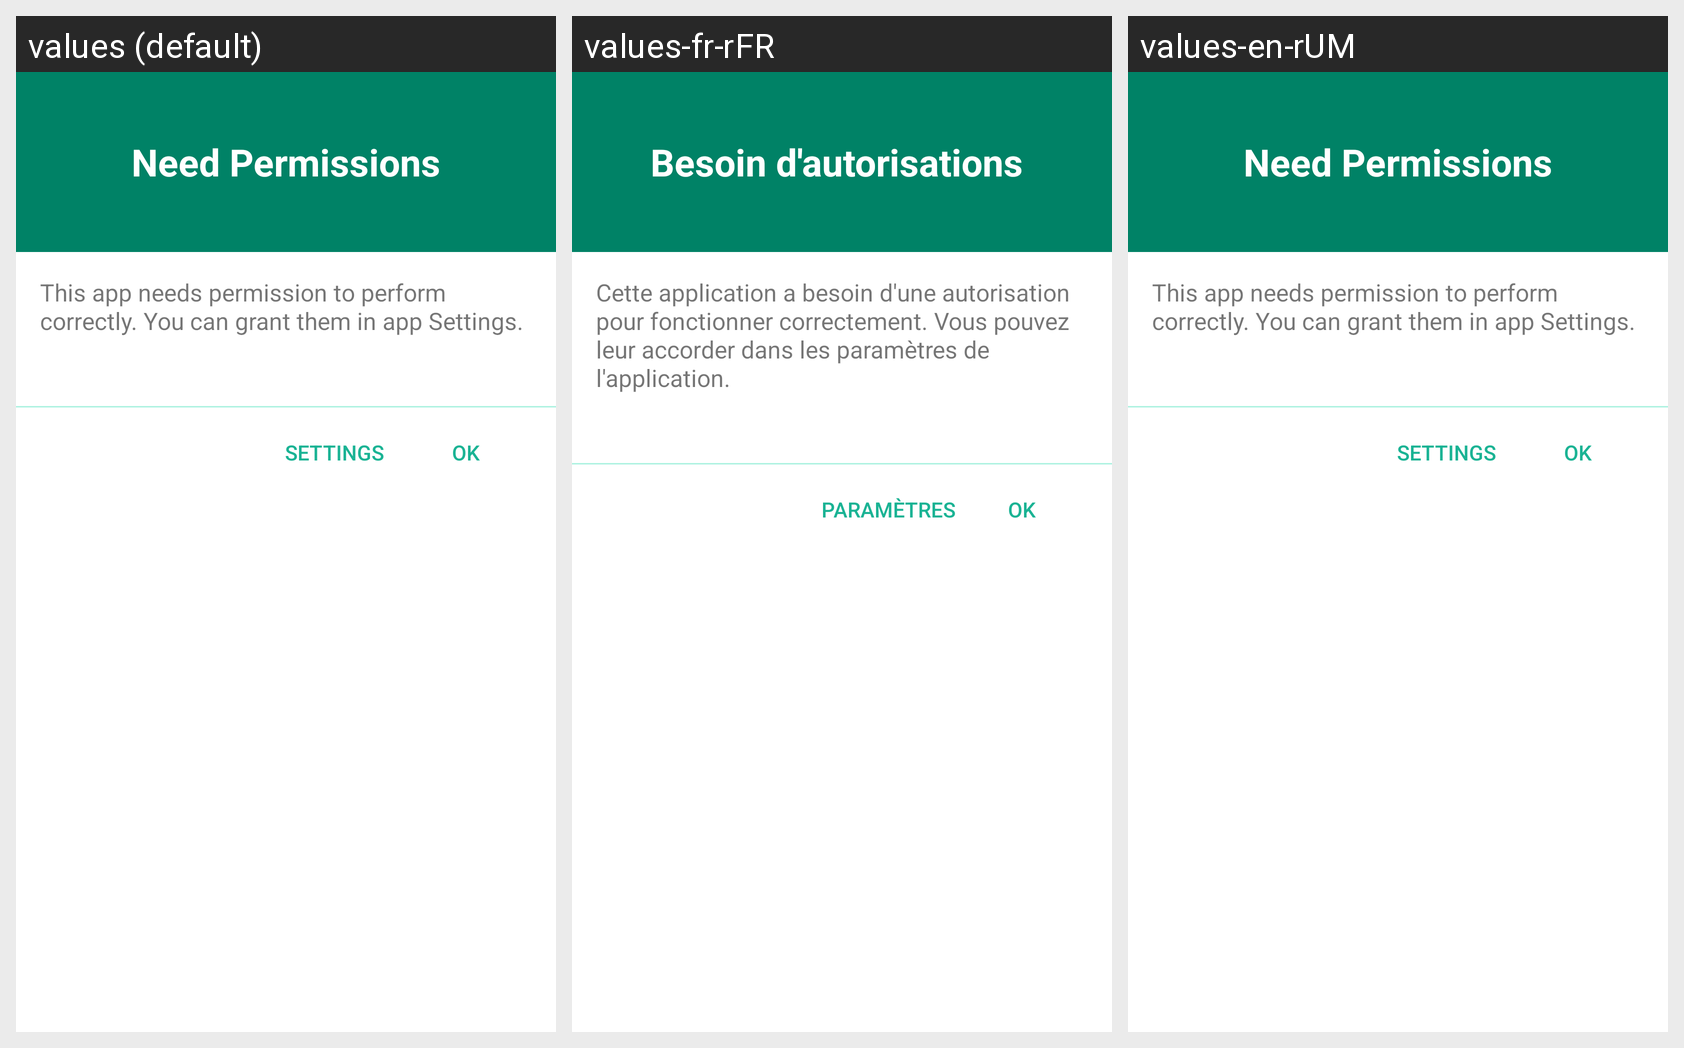

Locale-by-locale string values for the Android screen shown in this grid:
Android screen res/layout/dialog_permission_needed.xml rendered under 3 locales, left to right: values (default), values-fr-rFR, values-en-rUM. Device: Nexus 5 (rendered at 1080×1920; each locale shown at half size, 540×960, under a caption strip naming it); theme AppThemeNoActionBar.
Strings drawn on this screen, with the default value and each locale's value (text and hints the layout hard-codes, and strings that could not be matched under every locale, appear in the picture but are not listed):

dialog_permission_title
  values: Need Permissions
  values-fr-rFR: Besoin d'autorisations 
  values-en-rUM: Need Permissions

dialog_permission_text
  values: This app needs permission to perform correctly. You can grant them in app Settings.
  values-fr-rFR: Cette application a besoin d'une autorisation pour fonctionner correctement. Vous pouvez leur accorder dans les paramètres de l'application. 
  values-en-rUM: This app needs permission to perform correctly. You can grant them in app Settings.

all_ok
  values: OK
  values-fr-rFR: OK
  values-en-rUM: OK

all_settings
  values: Settings
  values-fr-rFR: Paramètres
  values-en-rUM: Settings
